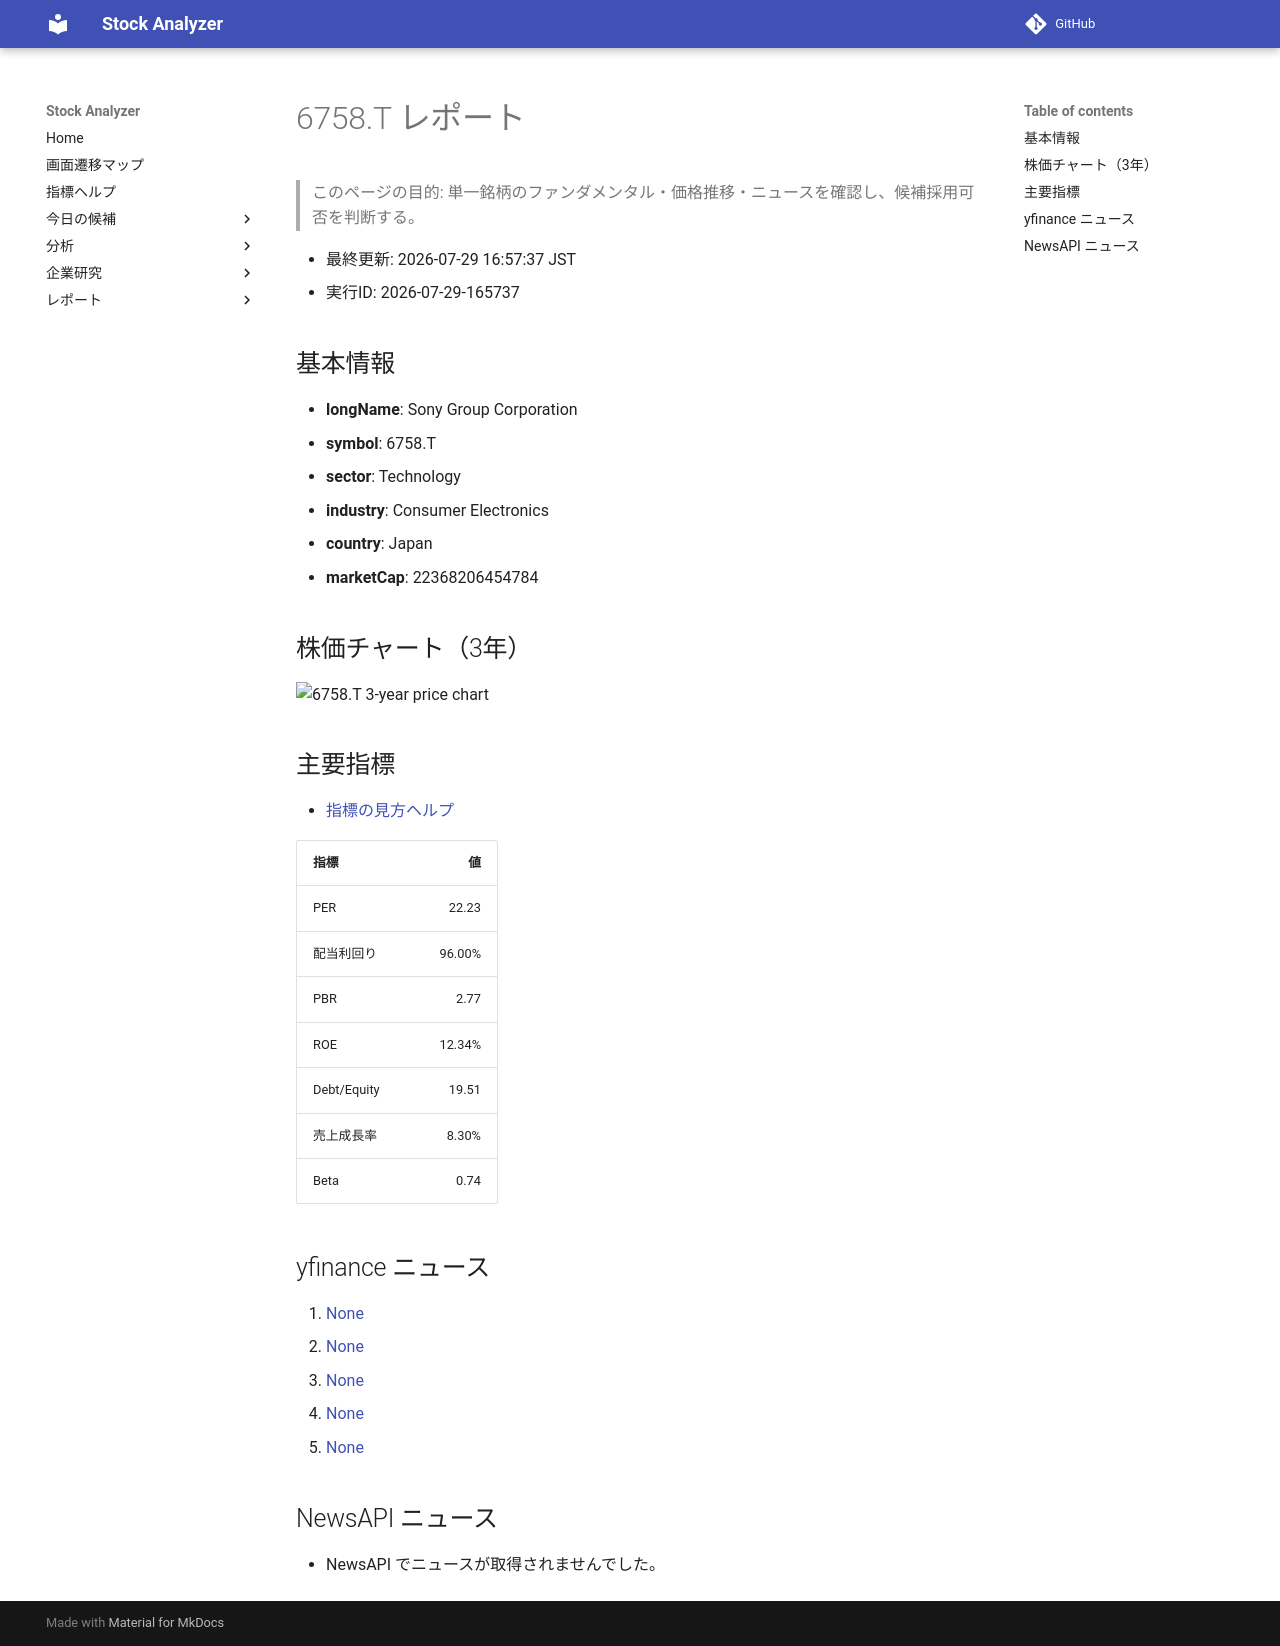

repository: Yumi-note/Making-APP · page: stocks/2026-07-29/165737/6758_T/index.html · generator: mkdocs

# 6758.T レポート

> このページの目的: 単一銘柄のファンダメンタル・価格推移・ニュースを確認し、候補採用可否を判断する。

- 最終更新: 2026-07-29 16:57:37 JST
- 実行ID: 2026-07-29-165737

## 基本情報

- **longName**: Sony Group Corporation
- **symbol**: 6758.T
- **sector**: Technology
- **industry**: Consumer Electronics
- **country**: Japan
- **marketCap**: 22368206454784

## 株価チャート（3年）

![6758.T 3-year price chart](6758_T_3y.png)

## 主要指標

- [指標の見方ヘルプ](../../../../indicators.md)

| 指標 | 値 |
|---|---:|
| PER | 22.23 |
| 配当利回り | 96.00% |
| PBR | 2.77 |
| ROE | 12.34% |
| Debt/Equity | 19.51 |
| 売上成長率 | 8.30% |
| Beta | 0.74 |

## yfinance ニュース

1. [None](None)
2. [None](None)
3. [None](None)
4. [None](None)
5. [None](None)

## NewsAPI ニュース

- NewsAPI でニュースが取得されませんでした。
